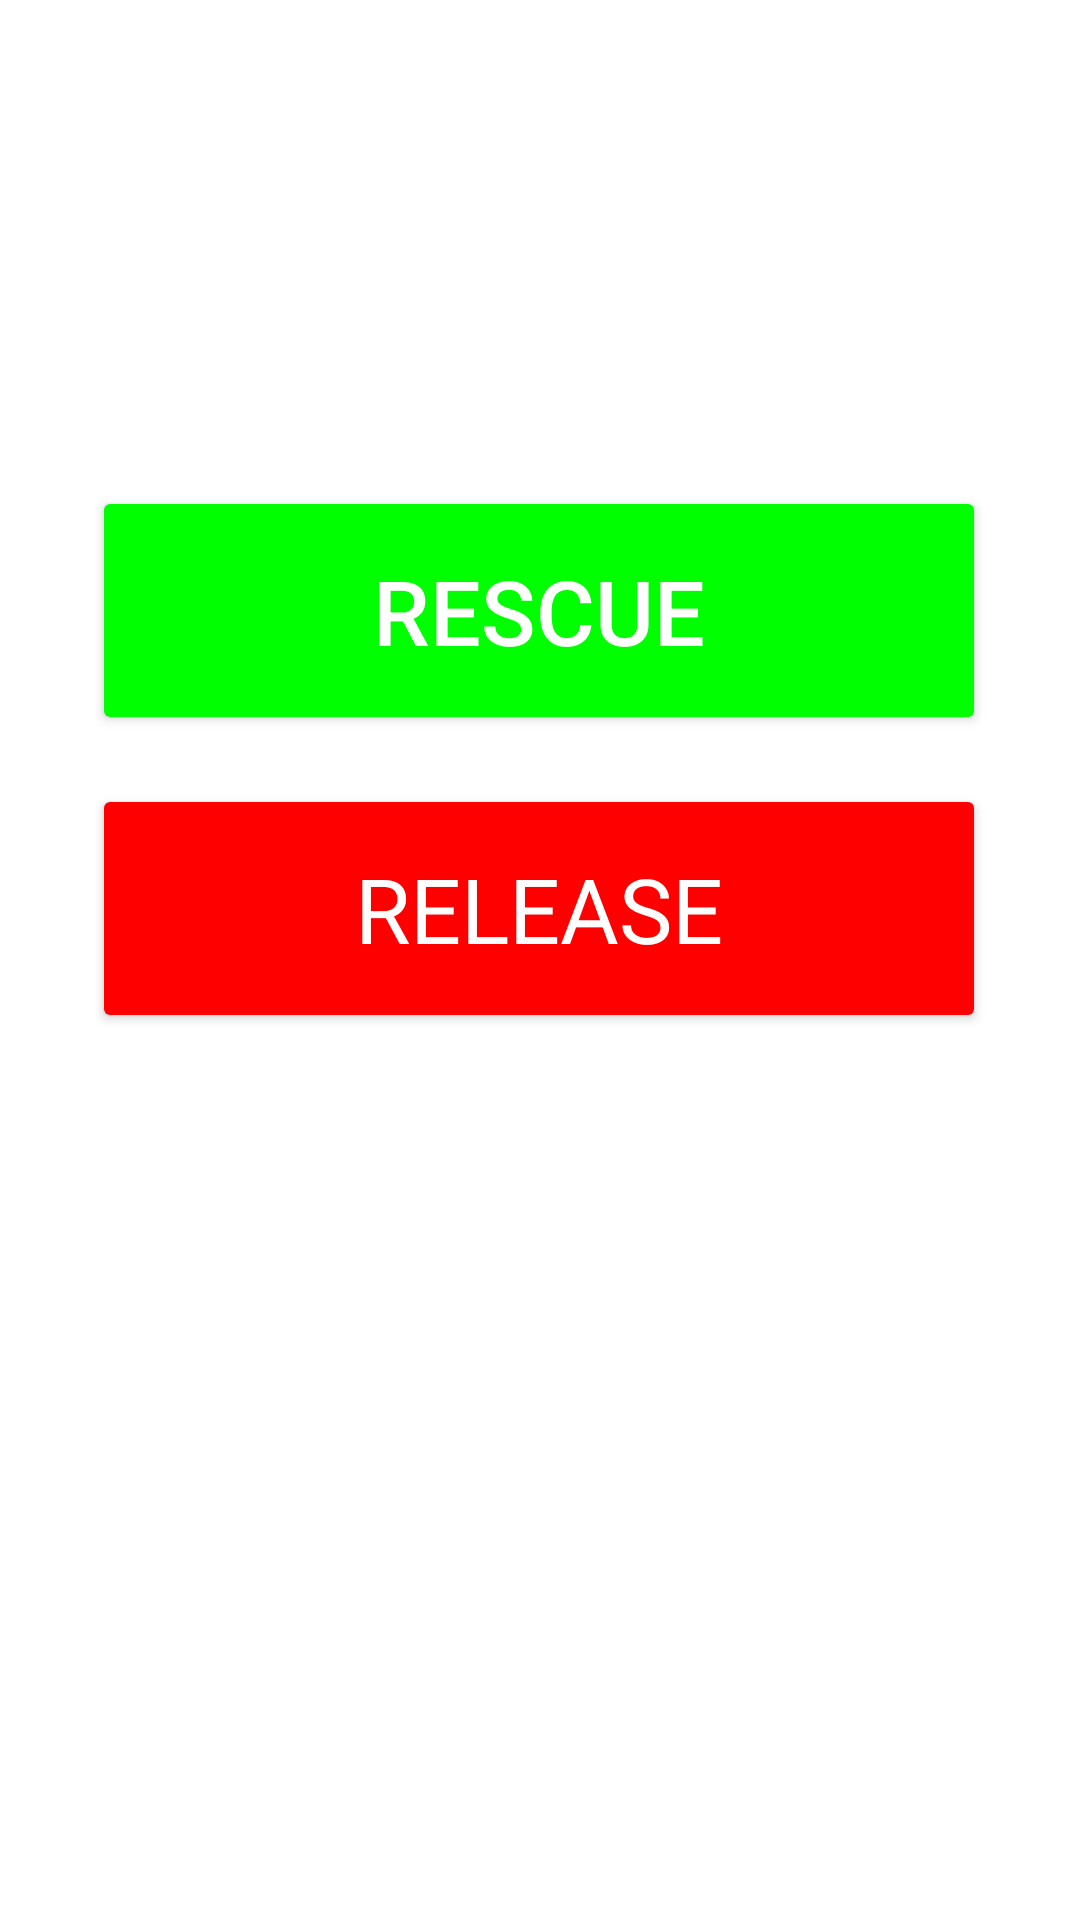

Android layout source for this screen:
<!-- AndroidManifest.xml: application theme Theme.Snake_admin -->
<!-- res/layout/activity_main.xml -->
<?xml version="1.0" encoding="utf-8"?>
<androidx.constraintlayout.widget.ConstraintLayout xmlns:android="http://schemas.android.com/apk/res/android"
    xmlns:app="http://schemas.android.com/apk/res-auto"
    xmlns:tools="http://schemas.android.com/tools"
    android:layout_width="match_parent"
    android:layout_height="match_parent"
    tools:context=".MainActivity">

    <ImageView
        android:id="@+id/imageView5"
        android:layout_width="429dp"
        android:layout_height="877dp"
        android:layout_marginStart="112dp"
        android:layout_marginTop="215dp"
        android:layout_marginEnd="113dp"
        android:layout_marginBottom="340dp"
        app:layout_constraintBottom_toBottomOf="parent"
        app:layout_constraintEnd_toEndOf="parent"
        app:layout_constraintHorizontal_bias="0.555"
        app:layout_constraintStart_toStartOf="parent"
        app:layout_constraintTop_toTopOf="parent"
        app:layout_constraintVertical_bias="0.512"
        app:srcCompat="@drawable/background" />

    <Button
        android:id="@+id/releasebtn"
        android:layout_width="298dp"
        android:layout_height="83dp"
        android:fontFamily="sans-serif"
        android:text="Release"
        android:backgroundTint="@color/negative"
        android:textColor="@color/white"
        android:textSize="30sp"
        app:layout_constraintBottom_toBottomOf="parent"
        app:layout_constraintEnd_toEndOf="parent"
        app:layout_constraintHorizontal_bias="0.495"
        app:layout_constraintStart_toStartOf="parent"
        app:layout_constraintTop_toTopOf="parent"
        app:layout_constraintVertical_bias="0.469" />

    <Button
        android:id="@+id/rescubtn"
        android:layout_width="298dp"
        android:layout_height="83dp"
        android:text="Rescue"
        android:backgroundTint="@color/positive"
        android:textColor="@color/white"
        android:textSize="30sp"
        app:layout_constraintBottom_toBottomOf="parent"
        app:layout_constraintEnd_toEndOf="parent"
        app:layout_constraintHorizontal_bias="0.495"
        app:layout_constraintStart_toStartOf="parent"
        app:layout_constraintTop_toTopOf="parent"
        app:layout_constraintVertical_bias="0.291" />
</androidx.constraintlayout.widget.ConstraintLayout>
<!-- resources referenced by this layout -->
<resources>
  <color name="negative">#FFFF0000</color>
  <color name="positive">#FF00FF00</color>
  <color name="white">#FFFFFFFF</color>
  <style name="Theme.Snake_admin" parent="Theme.MaterialComponents.DayNight.DarkActionBar">
          
          <item name="colorPrimary">@color/purple_500</item>
          <item name="colorPrimaryVariant">@color/purple_700</item>
          <item name="colorOnPrimary">@color/white</item>
          
          <item name="colorSecondary">@color/teal_200</item>
          <item name="colorSecondaryVariant">@color/teal_700</item>
          <item name="colorOnSecondary">@color/black</item>
          
          <item name="android:statusBarColor">?attr/colorPrimaryVariant</item>
          
          <item name="android:windowAnimationStyle">@style/ActivityAnim</item>
      </style>
  <color name="purple_500">#FF6200EE</color>
  <color name="purple_700">#FF3700B3</color>
  <color name="teal_200">#FF03DAC5</color>
  <color name="teal_700">#FF018786</color>
  <color name="black">#FF000000</color>
  <style name="ActivityAnim" parent="@android:style/Animation.Activity">
          <item name="android:activityOpenEnterAnimation">@anim/slide_in</item>
          <item name="android:activityCloseEnterAnimation">@anim/slide_in</item>
          <item name="android:activityOpenExitAnimation">@anim/slide_out</item>
          <item name="android:activityCloseExitAnimation">@anim/slide_out</item>
      </style>
</resources>
